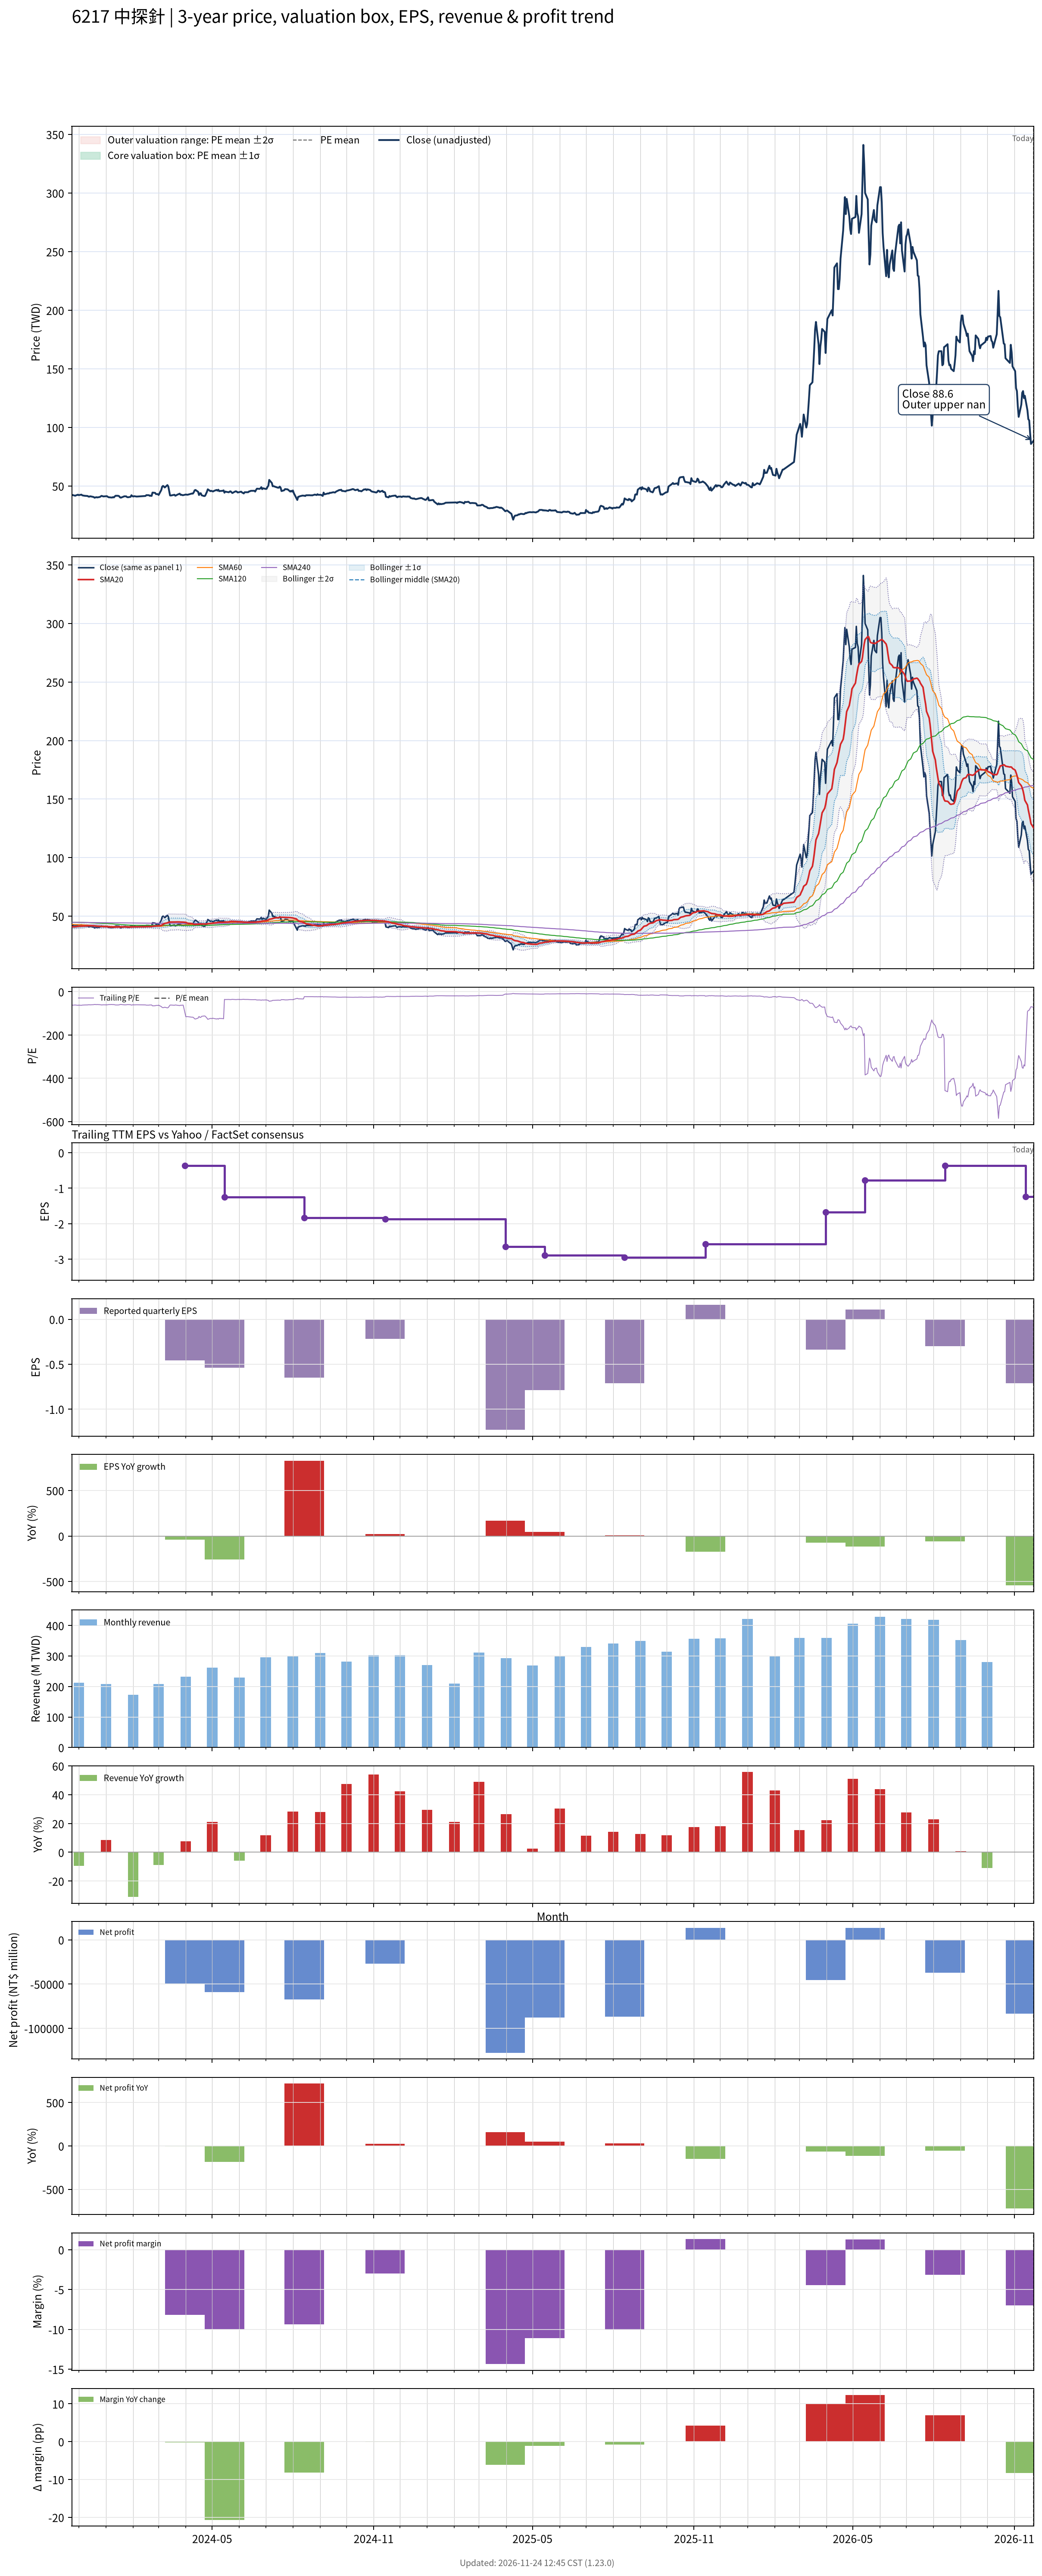

The table this chart was drawn from, first rows:
# chart-version: skill-stock-dynamic-val…
date, close, available_date, period_end, eps, ttm_eps, pe, pe_mean, pe_std, price_m2, price_m1, price_mean, price_p1, price_p2, forward_eps, forward_pe, forward_pe_mean, forward_pe_std, forward_price_m2, forward_price_m1, forward_price_mean, forward_price_p1, forward_price_p2, sma20
2023-11-23, 42.4, 2023-11-14, 2023-09-30, -0.18, -0.68, -62.35, , , , , , , , , , , , , , , , , 40.95
2023-11-24, 42.3, 2023-11-14, 2023-09-30, -0.18, -0.68, -62.21, , , , , , , , , , , , , , , , , 41.01
2023-11-27, 41.7, 2023-11-14, 2023-09-30, -0.18, -0.68, -61.32, , , , , , , , , , , , , , , , , 41.03
2023-11-28, 42.1, 2023-11-14, 2023-09-30, -0.18, -0.68, -61.91, , , , , , , , , , , , , , , , , 41.12
2023-11-29, 42.3, 2023-11-14, 2023-09-30, -0.18, -0.68, -62.21, , , , , , , , , , , , , , , , , 41.25
2023-11-30, 42.6, 2023-11-14, 2023-09-30, -0.18, -0.68, -62.65, , , , , , , , , , , , , , , , , 41.37
2023-12-01, 42.2, 2023-11-14, 2023-09-30, -0.18, -0.68, -62.06, , , , , , , , , , , , , , , , , 41.45
2023-12-04, 42.65, 2023-11-14, 2023-09-30, -0.18, -0.68, -62.72, , , , , , , , , , , , , , , , , 41.54
2023-12-05, 42.05, 2023-11-14, 2023-09-30, -0.18, -0.68, -61.84, , , , , , , , , , , , , , , , , 41.58
2023-12-06, 41.9, 2023-11-14, 2023-09-30, -0.18, -0.68, -61.62, , , , , , , , , , , , , , , , , 41.62
2023-12-07, 41.75, 2023-11-14, 2023-09-30, -0.18, -0.68, -61.4, , , , , , , , , , , , , , , , , 41.66
2023-12-08, 41.65, 2023-11-14, 2023-09-30, -0.18, -0.68, -61.25, , , , , , , , , , , , , , , , , 41.73
2023-12-11, 41.5, 2023-11-14, 2023-09-30, -0.18, -0.68, -61.03, , , , , , , , , , , , , , , , , 41.81
2023-12-12, 41, 2023-11-14, 2023-09-30, -0.18, -0.68, -60.29, , , , , , , , , , , , , , , , , 41.86
2023-12-13, 40.9, 2023-11-14, 2023-09-30, -0.18, -0.68, -60.15, , , , , , , , , , , , , , , , , 41.88
2023-12-14, 41.25, 2023-11-14, 2023-09-30, -0.18, -0.68, -60.66, , , , , , , , , , , , , , , , , 41.88
2023-12-15, 41.1, 2023-11-14, 2023-09-30, -0.18, -0.68, -60.44, , , , , , , , , , , , , , , , , 41.87
2023-12-18, 40.6, 2023-11-14, 2023-09-30, -0.18, -0.68, -59.71, , , , , , , , , , , , , , , , , 41.8
2023-12-19, 40, 2023-11-14, 2023-09-30, -0.18, -0.68, -58.82, , , , , , , , , , , , , , , , , 41.71
2023-12-20, 40.25, 2023-11-14, 2023-09-30, -0.18, -0.68, -59.19, , , , , , , , , , , , , , , , , 41.61
2023-12-21, 40.5, 2023-11-14, 2023-09-30, -0.18, -0.68, -59.56, , , , , , , , , , , , , , , , , 41.52
2023-12-22, 40.25, 2023-11-14, 2023-09-30, -0.18, -0.68, -59.19, , , , , , , , , , , , , , , , , 41.41
2023-12-25, 40.65, 2023-11-14, 2023-09-30, -0.18, -0.68, -59.78, , , , , , , , , , , , , , , , , 41.36
2023-12-26, 41.15, 2023-11-14, 2023-09-30, -0.18, -0.68, -60.51, , , , , , , , , , , , , , , , , 41.31
2023-12-27, 41.6, 2023-11-14, 2023-09-30, -0.18, -0.68, -61.18, , , , , , , , , , , , , , , , , 41.28
2023-12-28, 41.35, 2023-11-14, 2023-09-30, -0.18, -0.68, -60.81, , , , , , , , , , , , , , , , , 41.22
2023-12-29, 41.1, 2023-11-14, 2023-09-30, -0.18, -0.68, -60.44, , , , , , , , , , , , , , , , , 41.16
2024-01-02, 41.35, 2023-11-14, 2023-09-30, -0.18, -0.68, -60.81, , , , , , , , , , , , , , , , , 41.09
2024-01-03, 40.85, 2023-11-14, 2023-09-30, -0.18, -0.68, -60.07, , , , , , , , , , , , , , , , , 41.03
2024-01-04, 40.4, 2023-11-14, 2023-09-30, -0.18, -0.68, -59.41, , , , , , , , , , , , , , , , , 40.96
2024-01-05, 40.35, 2023-11-14, 2023-09-30, -0.18, -0.68, -59.34, , , , , , , , , , , , , , , , , 40.89
2024-01-08, 40.15, 2023-11-14, 2023-09-30, -0.18, -0.68, -59.04, , , , , , , , , , , , , , , , , 40.81
2024-01-09, 40.55, 2023-11-14, 2023-09-30, -0.18, -0.68, -59.63, , , , , , , , , , , , , , , , , 40.77
2024-01-10, 40.25, 2023-11-14, 2023-09-30, -0.18, -0.68, -59.19, , , , , , , , , , , , , , , , , 40.73
2024-01-11, 41.1, 2023-11-14, 2023-09-30, -0.18, -0.68, -60.44, , , , , , , , , , , , , , , , , 40.74
2024-01-12, 41.7, 2023-11-14, 2023-09-30, -0.18, -0.68, -61.32, , , , , , , , , , , , , , , , , 40.76
2024-01-15, 41.65, 2023-11-14, 2023-09-30, -0.18, -0.68, -61.25, , , , , , , , , , , , , , , , , 40.79
2024-01-16, 41.3, 2023-11-14, 2023-09-30, -0.18, -0.68, -60.74, , , , , , , , , , , , , , , , , 40.83
2024-01-17, 40.3, 2023-11-14, 2023-09-30, -0.18, -0.68, -59.26, , , , , , , , , , , , , , , , , 40.84
2024-01-18, 40.05, 2023-11-14, 2023-09-30, -0.18, -0.68, -58.9, , , , , , , , , , , , , , , , , 40.83
2024-01-19, 40.35, 2023-11-14, 2023-09-30, -0.18, -0.68, -59.34, , , , , , , , , , , , , , , , , 40.82
2024-01-22, 41.25, 2023-11-14, 2023-09-30, -0.18, -0.68, -60.66, , , , , , , , , , , , , , , , , 40.87
2024-01-23, 41.2, 2023-11-14, 2023-09-30, -0.18, -0.68, -60.59, , , , , , , , , , , , , , , , , 40.9
2024-01-24, 41.2, 2023-11-14, 2023-09-30, -0.18, -0.68, -60.59, , , , , , , , , , , , , , , , , 40.9
2024-01-25, 40.55, 2023-11-14, 2023-09-30, -0.18, -0.68, -59.63, , , , , , , , , , , , , , , , , 40.85
2024-01-26, 40.4, 2023-11-14, 2023-09-30, -0.18, -0.68, -59.41, , , , , , , , , , , , , , , , , 40.8
2024-01-29, 40.75, 2023-11-14, 2023-09-30, -0.18, -0.68, -59.93, , , , , , , , , , , , , , , , , 40.78
2024-01-30, 42.15, 2023-11-14, 2023-09-30, -0.18, -0.68, -61.99, , , , , , , , , , , , , , , , , 40.83
2024-01-31, 41.4, 2023-11-14, 2023-09-30, -0.18, -0.68, -60.88, , , , , , , , , , , , , , , , , 40.85
2024-02-01, 41.05, 2023-11-14, 2023-09-30, -0.18, -0.68, -60.37, , , , , , , , , , , , , , , , , 40.88
2024-02-02, 41.35, 2023-11-14, 2023-09-30, -0.18, -0.68, -60.81, , , , , , , , , , , , , , , , , 40.94
2024-02-05, 41, 2023-11-14, 2023-09-30, -0.18, -0.68, -60.29, , , , , , , , , , , , , , , , , 40.98
2024-02-15, 41.5, 2023-11-14, 2023-09-30, -0.18, -0.68, -61.03, , , , , , , , , , , , , , , , , 41.02
2024-02-16, 42.2, 2023-11-14, 2023-09-30, -0.18, -0.68, -62.06, , , , , , , , , , , , , , , , , 41.12
2024-02-19, 42.15, 2023-11-14, 2023-09-30, -0.18, -0.68, -61.99, , , , , , , , , , , , , , , , , 41.17
2024-02-20, 41.6, 2023-11-14, 2023-09-30, -0.18, -0.68, -61.18, , , , , , , , , , , , , , , , , 41.17
2024-02-21, 41.8, 2023-11-14, 2023-09-30, -0.18, -0.68, -61.47, , , , , , , , , , , , , , , , , 41.18
2024-02-22, 41.55, 2023-11-14, 2023-09-30, -0.18, -0.68, -61.1, , , , , , , , , , , , , , , , , 41.19
2024-02-23, 44.4, 2023-11-14, 2023-09-30, -0.18, -0.68, -65.29, , , , , , , , , , , , , , , , , 41.4
... 667 more rows
